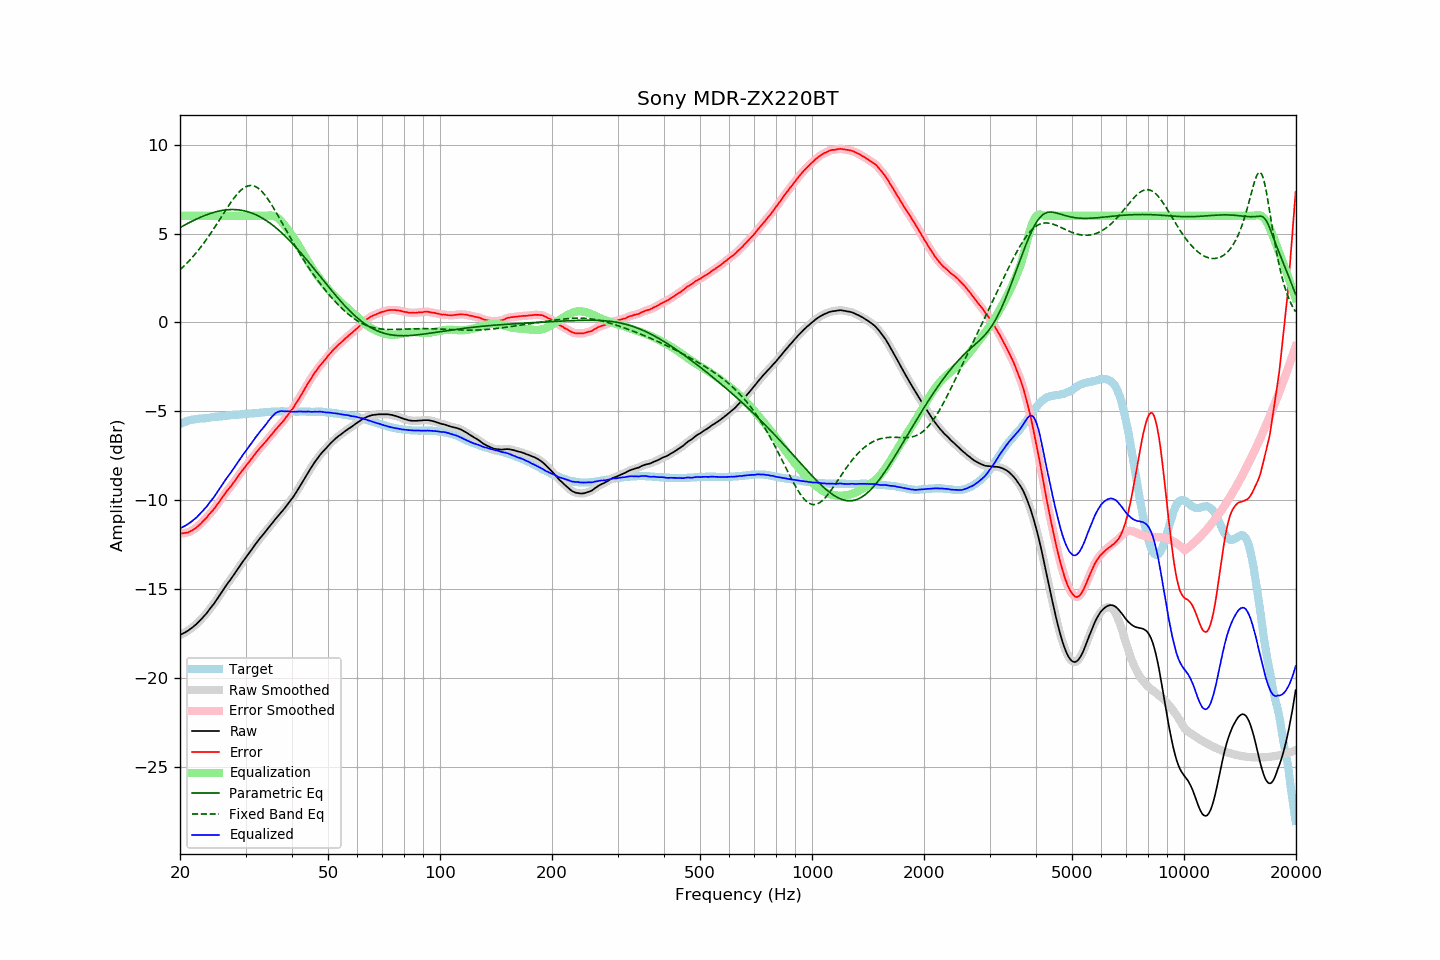

The data file committed next to this chart (first rows):
frequency, raw, error, smoothed, error_smoothed, equalization, parametric_eq, fixed_band_eq, equalized_raw, equalized_smoothed, target
20.00, -17.59, -11.87, -17.59, -11.87, 6.00, 5.34, 2.96, -11.59, -11.59, -5.72
20.20, -17.55, -11.87, -17.55, -11.87, 6.00, 5.39, 3.04, -11.55, -11.55, -5.68
20.40, -17.50, -11.86, -17.51, -11.87, 6.00, 5.44, 3.13, -11.50, -11.51, -5.64
20.61, -17.46, -11.85, -17.46, -11.86, 6.00, 5.49, 3.22, -11.46, -11.46, -5.61
20.81, -17.40, -11.83, -17.40, -11.84, 6.00, 5.53, 3.31, -11.40, -11.40, -5.57
21.02, -17.35, -11.82, -17.35, -11.81, 6.00, 5.58, 3.40, -11.35, -11.35, -5.53
21.23, -17.28, -11.77, -17.28, -11.78, 6.00, 5.63, 3.50, -11.28, -11.28, -5.51
21.44, -17.22, -11.73, -17.22, -11.73, 6.00, 5.67, 3.60, -11.22, -11.22, -5.49
21.66, -17.15, -11.68, -17.15, -11.68, 6.00, 5.72, 3.70, -11.15, -11.15, -5.47
21.87, -17.07, -11.61, -17.08, -11.62, 6.00, 5.76, 3.80, -11.07, -11.08, -5.46
22.09, -17.00, -11.56, -17.00, -11.55, 6.00, 5.81, 3.91, -11.00, -11.00, -5.44
22.31, -16.91, -11.48, -16.91, -11.48, 6.00, 5.85, 4.02, -10.91, -10.91, -5.43
22.54, -16.82, -11.40, -16.82, -11.40, 6.00, 5.89, 4.13, -10.82, -10.82, -5.42
22.76, -16.73, -11.32, -16.73, -11.31, 6.00, 5.93, 4.25, -10.73, -10.73, -5.41
22.99, -16.63, -11.22, -16.63, -11.22, 6.00, 5.97, 4.37, -10.63, -10.63, -5.41
23.22, -16.52, -11.12, -16.53, -11.13, 6.00, 6.00, 4.49, -10.52, -10.53, -5.40
23.45, -16.43, -11.04, -16.43, -11.03, 6.00, 6.04, 4.61, -10.43, -10.43, -5.39
23.69, -16.32, -10.94, -16.31, -10.93, 6.00, 6.07, 4.74, -10.32, -10.31, -5.38
23.92, -16.19, -10.82, -16.20, -10.83, 6.00, 6.11, 4.87, -10.19, -10.20, -5.37
24.16, -16.07, -10.72, -16.08, -10.72, 6.00, 6.14, 5.00, -10.07, -10.08, -5.35
24.40, -15.96, -10.63, -15.96, -10.62, 6.00, 6.17, 5.14, -9.96, -9.96, -5.33
24.65, -15.85, -10.52, -15.84, -10.51, 6.00, 6.19, 5.27, -9.85, -9.84, -5.33
24.89, -15.72, -10.40, -15.72, -10.40, 6.00, 6.22, 5.41, -9.72, -9.72, -5.32
25.14, -15.58, -10.27, -15.58, -10.27, 6.00, 6.24, 5.55, -9.58, -9.58, -5.31
25.39, -15.45, -10.14, -15.45, -10.15, 6.00, 6.26, 5.69, -9.45, -9.45, -5.30
25.65, -15.31, -10.03, -15.31, -10.02, 6.00, 6.28, 5.83, -9.31, -9.31, -5.29
25.91, -15.17, -9.89, -15.17, -9.89, 6.00, 6.30, 5.97, -9.17, -9.17, -5.29
26.16, -15.04, -9.76, -15.04, -9.76, 6.00, 6.31, 6.12, -9.04, -9.04, -5.28
26.43, -14.90, -9.64, -14.90, -9.63, 6.00, 6.33, 6.26, -8.90, -8.90, -5.27
26.69, -14.77, -9.51, -14.77, -9.52, 6.00, 6.34, 6.40, -8.77, -8.77, -5.26
26.96, -14.64, -9.40, -14.65, -9.41, 6.00, 6.34, 6.53, -8.64, -8.65, -5.24
27.23, -14.53, -9.30, -14.52, -9.29, 6.00, 6.35, 6.67, -8.53, -8.52, -5.23
27.50, -14.40, -9.18, -14.40, -9.18, 6.00, 6.35, 6.80, -8.40, -8.40, -5.22
27.77, -14.27, -9.05, -14.27, -9.06, 6.00, 6.35, 6.93, -8.27, -8.27, -5.22
28.05, -14.14, -8.94, -14.14, -8.93, 6.00, 6.35, 7.05, -8.14, -8.14, -5.20
28.33, -14.01, -8.81, -14.01, -8.81, 6.00, 6.35, 7.16, -8.01, -8.01, -5.20
28.62, -13.87, -8.68, -13.87, -8.68, 6.00, 6.34, 7.26, -7.87, -7.87, -5.19
28.90, -13.74, -8.56, -13.74, -8.55, 6.00, 6.33, 7.36, -7.74, -7.74, -5.18
29.19, -13.60, -8.42, -13.60, -8.43, 6.00, 6.31, 7.45, -7.60, -7.60, -5.18
29.48, -13.47, -8.31, -13.47, -8.31, 6.00, 6.30, 7.52, -7.47, -7.47, -5.16
29.78, -13.35, -8.20, -13.35, -8.19, 6.00, 6.28, 7.59, -7.35, -7.35, -5.16
30.08, -13.22, -8.08, -13.23, -8.08, 6.00, 6.26, 7.64, -7.22, -7.23, -5.15
30.38, -13.10, -7.95, -13.10, -7.96, 6.00, 6.23, 7.67, -7.10, -7.10, -5.15
30.68, -12.98, -7.85, -12.98, -7.84, 6.00, 6.21, 7.70, -6.98, -6.98, -5.13
30.99, -12.85, -7.72, -12.86, -7.73, 6.00, 6.17, 7.71, -6.85, -6.86, -5.13
31.30, -12.73, -7.61, -12.73, -7.61, 6.00, 6.14, 7.70, -6.73, -6.73, -5.12
31.61, -12.60, -7.49, -12.60, -7.49, 6.00, 6.11, 7.68, -6.60, -6.60, -5.11
31.93, -12.47, -7.37, -12.48, -7.37, 6.00, 6.07, 7.64, -6.47, -6.48, -5.10
32.24, -12.36, -7.25, -12.36, -7.26, 6.00, 6.02, 7.59, -6.36, -6.36, -5.11
32.57, -12.24, -7.15, -12.24, -7.15, 6.00, 5.98, 7.53, -6.24, -6.24, -5.09
32.89, -12.12, -7.04, -12.13, -7.05, 6.00, 5.93, 7.45, -6.12, -6.13, -5.08
33.22, -12.02, -6.95, -12.02, -6.95, 6.00, 5.88, 7.36, -6.02, -6.02, -5.07
33.55, -11.91, -6.85, -11.91, -6.84, 6.00, 5.83, 7.26, -5.91, -5.91, -5.06
33.89, -11.79, -6.74, -11.79, -6.74, 6.00, 5.77, 7.15, -5.79, -5.79, -5.05
34.23, -11.68, -6.64, -11.68, -6.63, 6.01, 5.71, 7.03, -5.67, -5.67, -5.05
34.57, -11.56, -6.52, -11.56, -6.52, 6.02, 5.65, 6.90, -5.54, -5.55, -5.04
34.92, -11.45, -6.41, -11.45, -6.42, 6.02, 5.59, 6.76, -5.43, -5.43, -5.04
35.27, -11.34, -6.31, -11.34, -6.31, 6.01, 5.52, 6.62, -5.33, -5.33, -5.03
35.62, -11.23, -6.21, -11.23, -6.20, 6.00, 5.45, 6.47, -5.23, -5.23, -5.02
35.97, -11.11, -6.08, -11.11, -6.09, 5.97, 5.38, 6.32, -5.14, -5.15, -5.02
... 635 more rows
